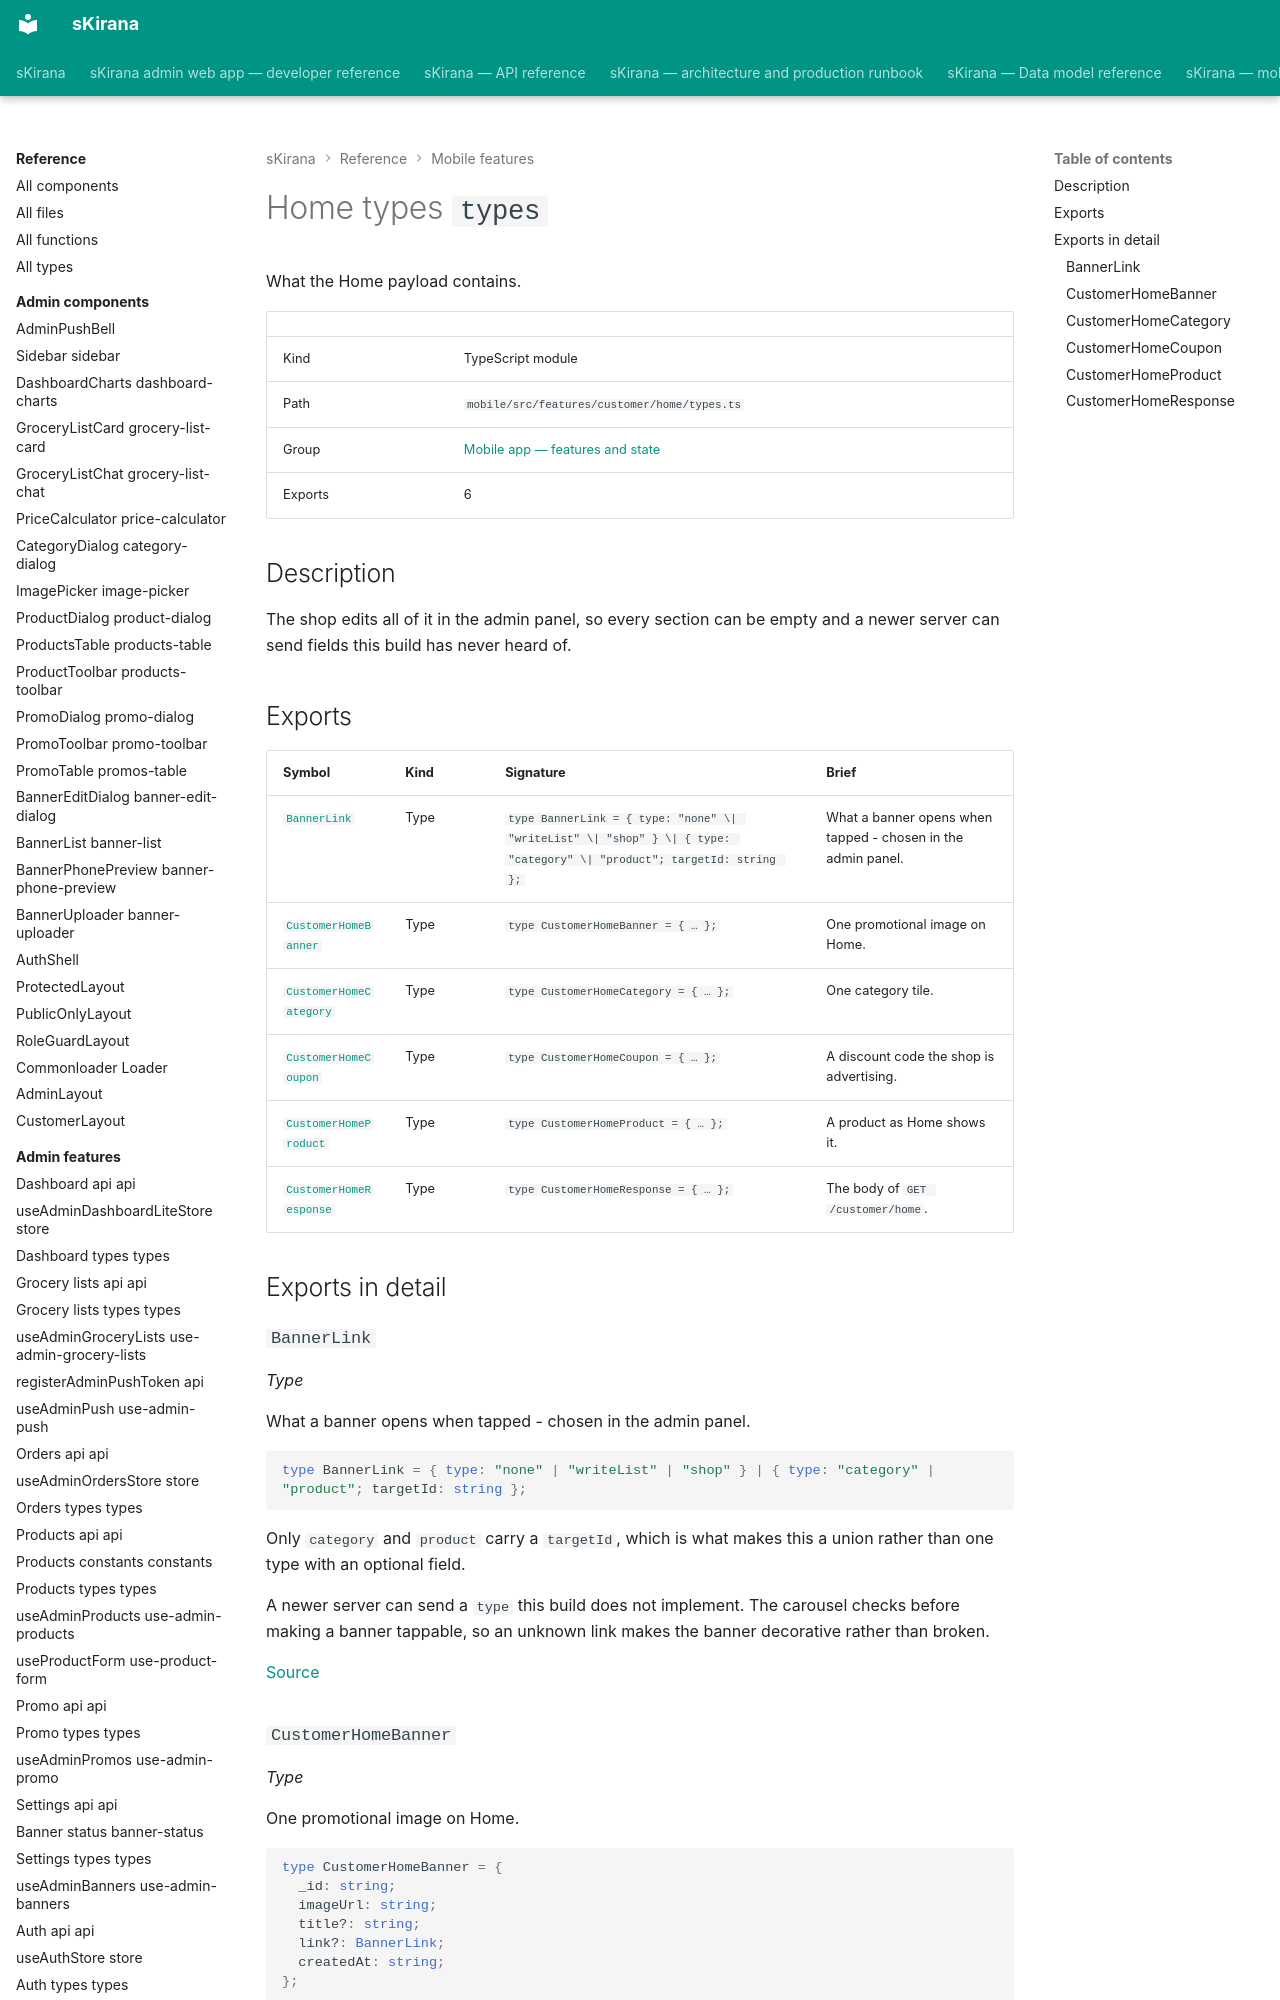

repository: shiv-anshu-gupta/TypeScriptProject · page: reference/mobile-features/features-customer-home-types/index.html · generator: mkdocs

# Home types `types`

What the Home payload contains.

|  |  |
|---|---|
| Kind | TypeScript module |
| Path | `mobile/src/features/customer/home/types.ts` |
| Group | [Mobile app — features and state](index.md) |
| Exports | 6 |

## Description

The shop edits all of it in the admin panel, so every section can be empty
and a newer server can send fields this build has never heard of.

## Exports

| Symbol | Kind | Signature | Brief |
|---|---|---|---|
| [`BannerLink`](#type-banner-link) | Type | `type BannerLink = { type: "none" \| "writeList" \| "shop" } \| { type: "category" \| "product"; targetId: string };` | What a banner opens when tapped - chosen in the admin panel. |
| [`CustomerHomeBanner`](#type-customer-home-banner) | Type | `type CustomerHomeBanner = { … };` | One promotional image on Home. |
| [`CustomerHomeCategory`](#type-customer-home-category) | Type | `type CustomerHomeCategory = { … };` | One category tile. |
| [`CustomerHomeCoupon`](#type-customer-home-coupon) | Type | `type CustomerHomeCoupon = { … };` | A discount code the shop is advertising. |
| [`CustomerHomeProduct`](#type-customer-home-product) | Type | `type CustomerHomeProduct = { … };` | A product as Home shows it. |
| [`CustomerHomeResponse`](#type-customer-home-response) | Type | `type CustomerHomeResponse = { … };` | The body of `GET /customer/home`. |

## Exports in detail
